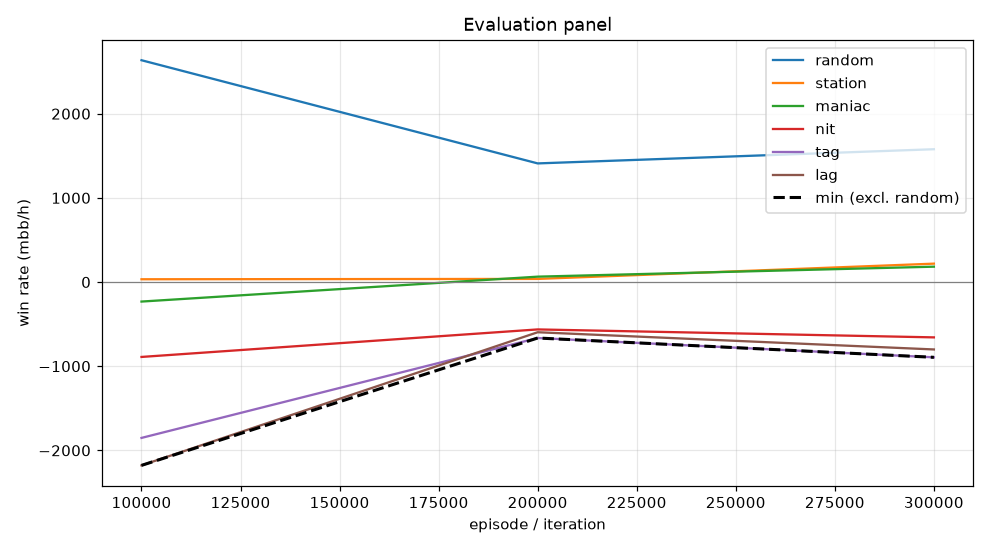

Source data for this figure (header and first rows):
episode, min, mean, random_mean, random_se, station_mean, station_se, maniac_mean, maniac_se, nit_mean, nit_se, tag_mean, tag_se, lag_mean, lag_se, act_call, act_raise, act_fold, act_check
99999, -2178, -1024, 2636, 114.3, 33.0, 21.89, -232.0, 136.8, -890.0, 152.2, -1852, 175.4, -2178, 185.8, 0.1932, 0.7849, 0.002423, 0.01938
199999, -665.0, -344.7, 1410, 91.07, 37.0, 38.54, 64.0, 46.56, -563.0, 97.39, -665.0, 92.25, -596.5, 84.25, 0.5069, 0.3649, 0.002361, 0.1258
299999, -894.5, -390.4, 1578, 90.61, 218.5, 46.39, 182.5, 66.64, -657.5, 87.5, -894.5, 81.83, -801.0, 77.61, 0.4495, 0.317, 0.001195, 0.2323
